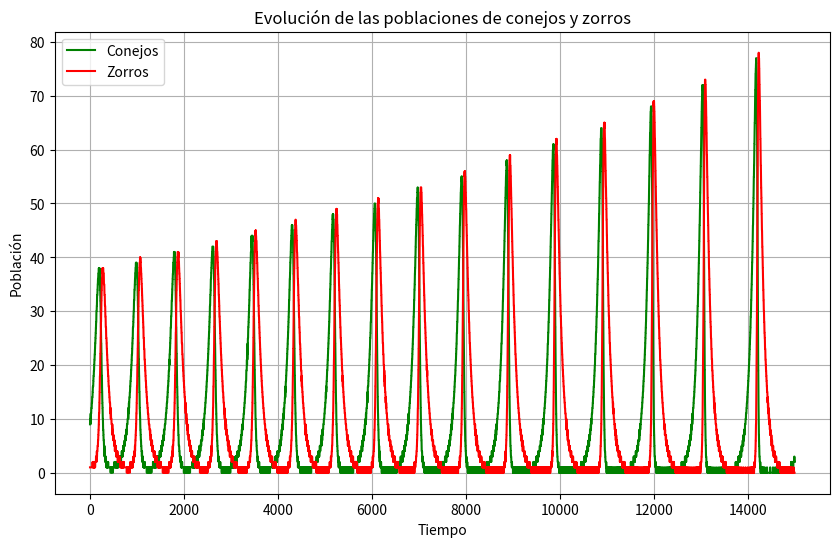

Generate this figure with matplotlib:
import numpy as np
import matplotlib.pyplot as plt

# Parámetros
a = 0.1   # tasa de natalidad de conejos
b = 0.01  # tasa de depredación
d = 0.01 # tasa de reproducción de zorros
e = 0.1  # tasa de muertes de zorros

# Inicialización
n_conejos = 9  # Número inicial de conejos 
n_zorros = 1    # Número inicial de zorros
limite = 100    # Límite del espacio (no se usa en este modelo simplificado)

# Variables internas para poblaciones continuas
pop_conejos = float(n_conejos)
pop_zorros = float(n_zorros)

# Acumuladores para cambio fraccional
acum_conejos = 0.0
acum_zorros = 0.0

# Listas para guardar cantidades en cada paso
cant_conejos = []
cant_zorros = []

# Simulación
frames = 15000
dt = 1/10  # paso temporal

for t in range(frames):
    C = pop_conejos
    Z = pop_zorros

    # Ecuaciones de Lotka-Volterra
    dC = (a * C - b * C * Z) * dt
    dZ = (d * C * Z - e * Z) * dt

    pop_conejos += dC
    pop_zorros += dZ

    # Evita poblaciones negativas
    pop_conejos = max(pop_conejos, 0)
    pop_zorros = max(pop_zorros, 0)

    # Actualizamos acumuladores fraccionales
    acum_conejos += pop_conejos - n_conejos
    acum_zorros += pop_zorros - n_zorros

    # Añadir o quitar conejos si acumulador supera 1 o es menor que -1
    while acum_conejos >= 1:
        n_conejos += 1
        acum_conejos -= 1
    while acum_conejos <= -1 and n_conejos > 0:
        n_conejos -= 1
        acum_conejos += 1

    # Añadir o quitar zorros
    while acum_zorros >= 1:
        n_zorros += 1
        acum_zorros -= 1
    while acum_zorros <= -1 and n_zorros > 0:
        n_zorros -= 1
        acum_zorros += 1

    # Guardamos las cantidades actuales
    cant_conejos.append(n_conejos)
    cant_zorros.append(n_zorros)

# Graficar los resultados finales
plt.figure(figsize=(10, 6))
plt.plot(cant_conejos, label='Conejos', color='green')
plt.plot(cant_zorros, label='Zorros', color='red')
plt.title('Evolución de las poblaciones de conejos y zorros')
plt.xlabel('Tiempo')
plt.ylabel('Población')
plt.legend()
plt.grid(True)
plt.show()